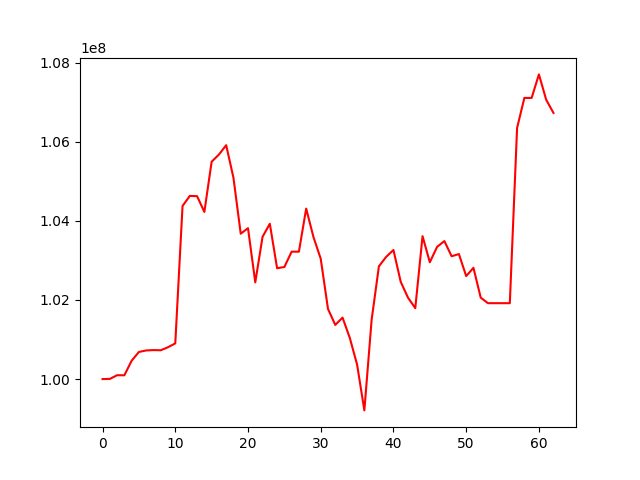

Values plotted in this chart, from the file beside it:
, 0
0, 100000000
1, 100004735
2, 100097769
3, 100096340
4, 100464289
5, 100685398
6, 100724128
7, 100733248
8, 100728594
9, 100805194
10, 100902405
11, 104376215
12, 104630039
13, 104623002
14, 104224710
15, 105493450
16, 105675340
17, 105912040
18, 105088970
19, 103674510
20, 103814600
21, 102445040
22, 103595530
23, 103926750
24, 102802620
25, 102833420
26, 103220660
27, 103220660
28, 104309790
29, 103591050
30, 103042060
31, 101773240
32, 101369660
33, 101553640
34, 101039250
35, 100366060
36, 99208650
37, 101501240
38, 102851070
39, 103089870
40, 103263140
41, 102458320
42, 102057710
43, 101792140
44, 103612840
45, 102952650
46, 103342490
47, 103488370
48, 103105040
49, 103160540
50, 102603640
51, 102812450
52, 102058480
53, 101918570
54, 101918570
55, 101918570
56, 101918570
57, 106347960
58, 107106570
59, 107106570
... 3 more rows
